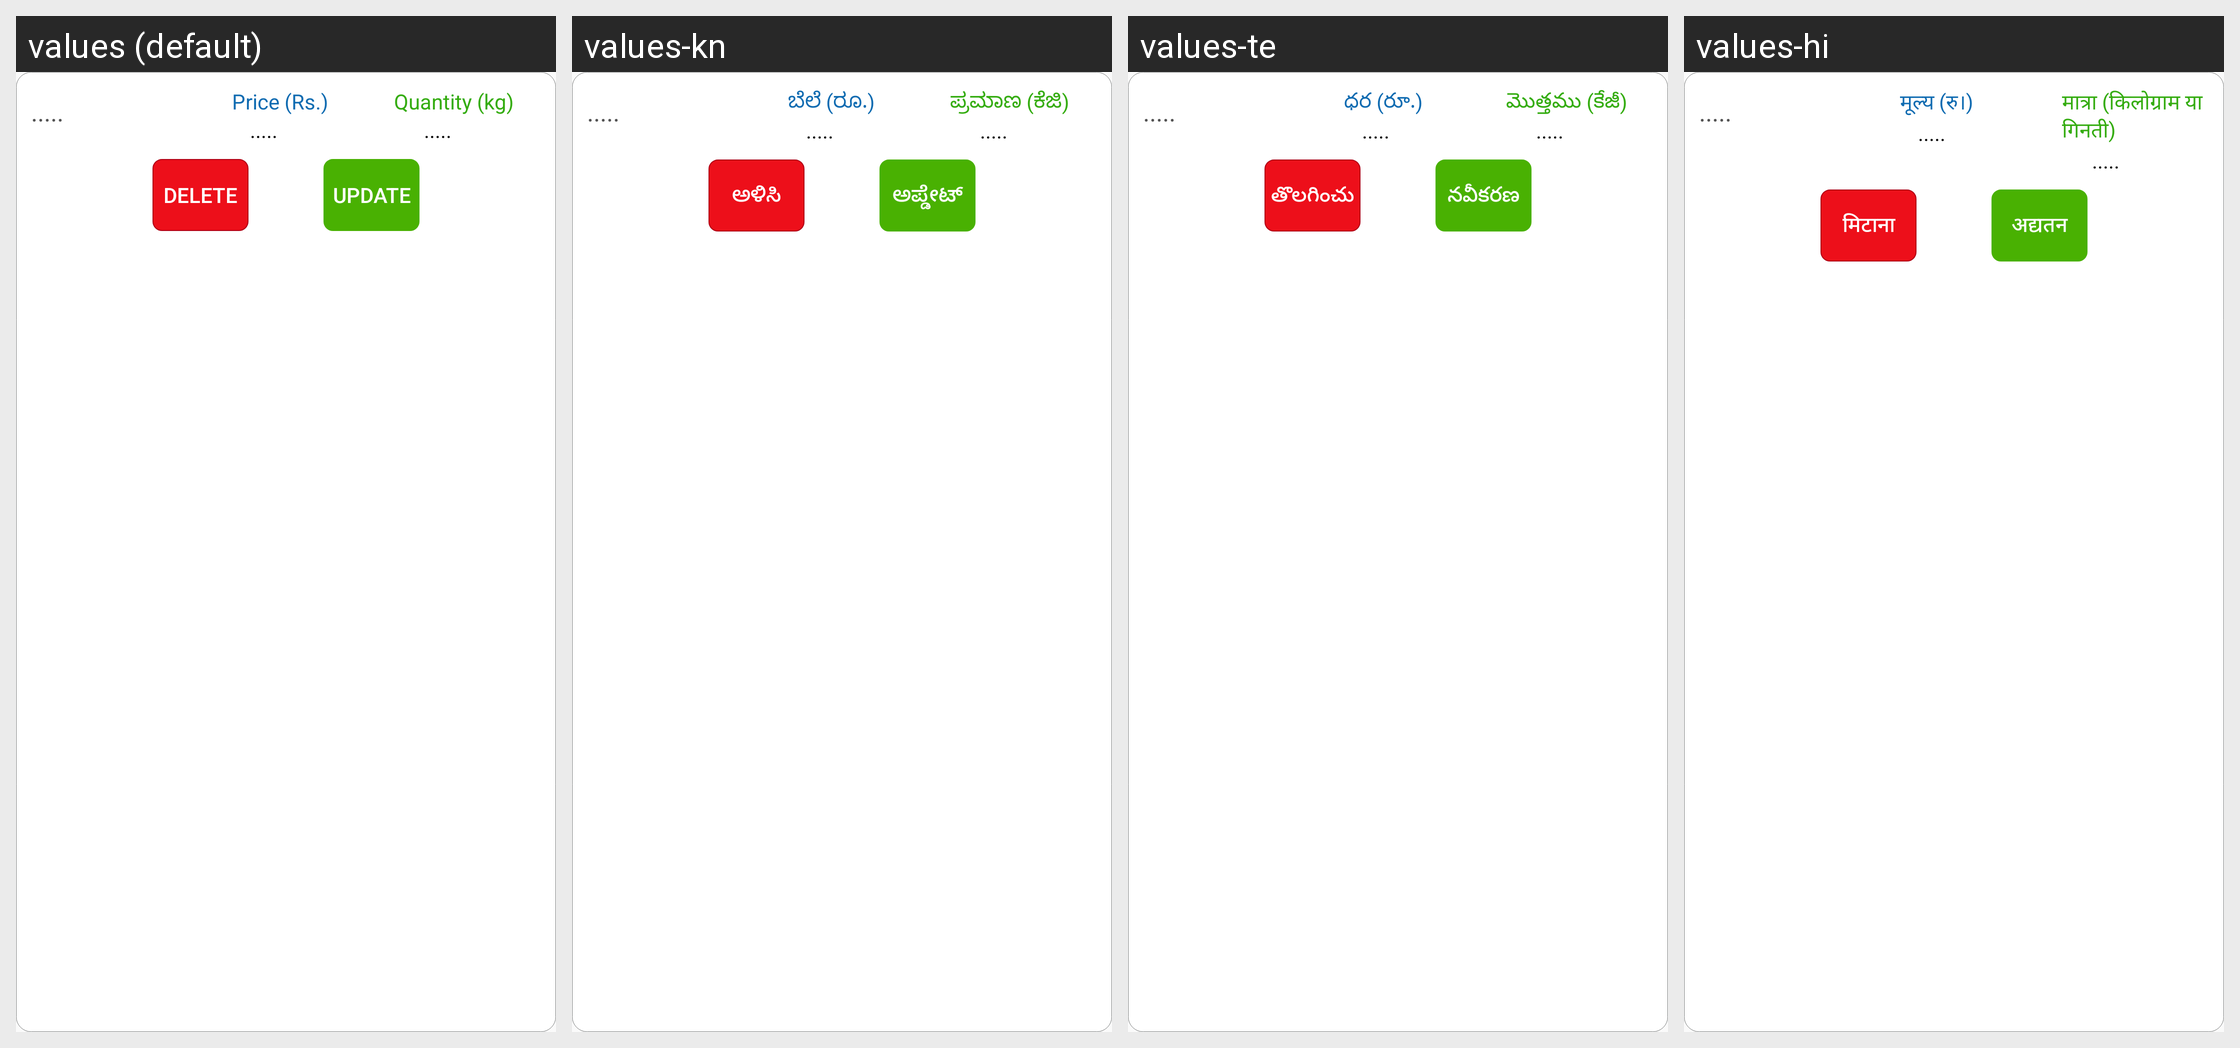

Here is an Android app screen in its default locale and in the app's own translations. Write out the translated-string differences for the strings that appear on this screen.
Android screen res/layout/singlerowuserquote.xml rendered under 4 locales, left to right: values (default), values-kn, values-te, values-hi. Device: Nexus 5 (rendered at 1080×1920; each locale shown at half size, 540×960, under a caption strip naming it); theme AppTheme.
Other locales in the repository, not shown: values-bn, values-en, values-gu, values-ml, values-mr, values-ne, values-pa, values-sd, values-ta, values-ur.
Strings drawn on this screen, with the default value and each locale's value (text and hints the layout hard-codes, and strings that could not be matched under every locale, appear in the picture but are not listed):

defaultloading
  values: .....
  values-kn: .....
  values-te: .....
  values-hi: .....

singlerowuserquote_2
  values: Price (Rs.)
  values-kn: ಬೆಲೆ (ರೂ.)
  values-te: ధర (రూ.)
  values-hi: मूल्य (रु।)

singlerowuserquote_3
  values: Quantity (kg)
  values-kn: ಪ್ರಮಾಣ (ಕೆಜಿ)
  values-te: మొత్తము (కేజీ)
  values-hi: मात्रा (किलोग्राम या गिनती)

singlerowuserquote_1
  values: Delete
  values-kn: ಅಳಿಸಿ
  values-te: తొలగించు
  values-hi: मिटाना

singlerowuserquote_4
  values: Update
  values-kn: ಅಪ್ಡೇಟ್
  values-te: నవీకరణ
  values-hi: अद्यतन
